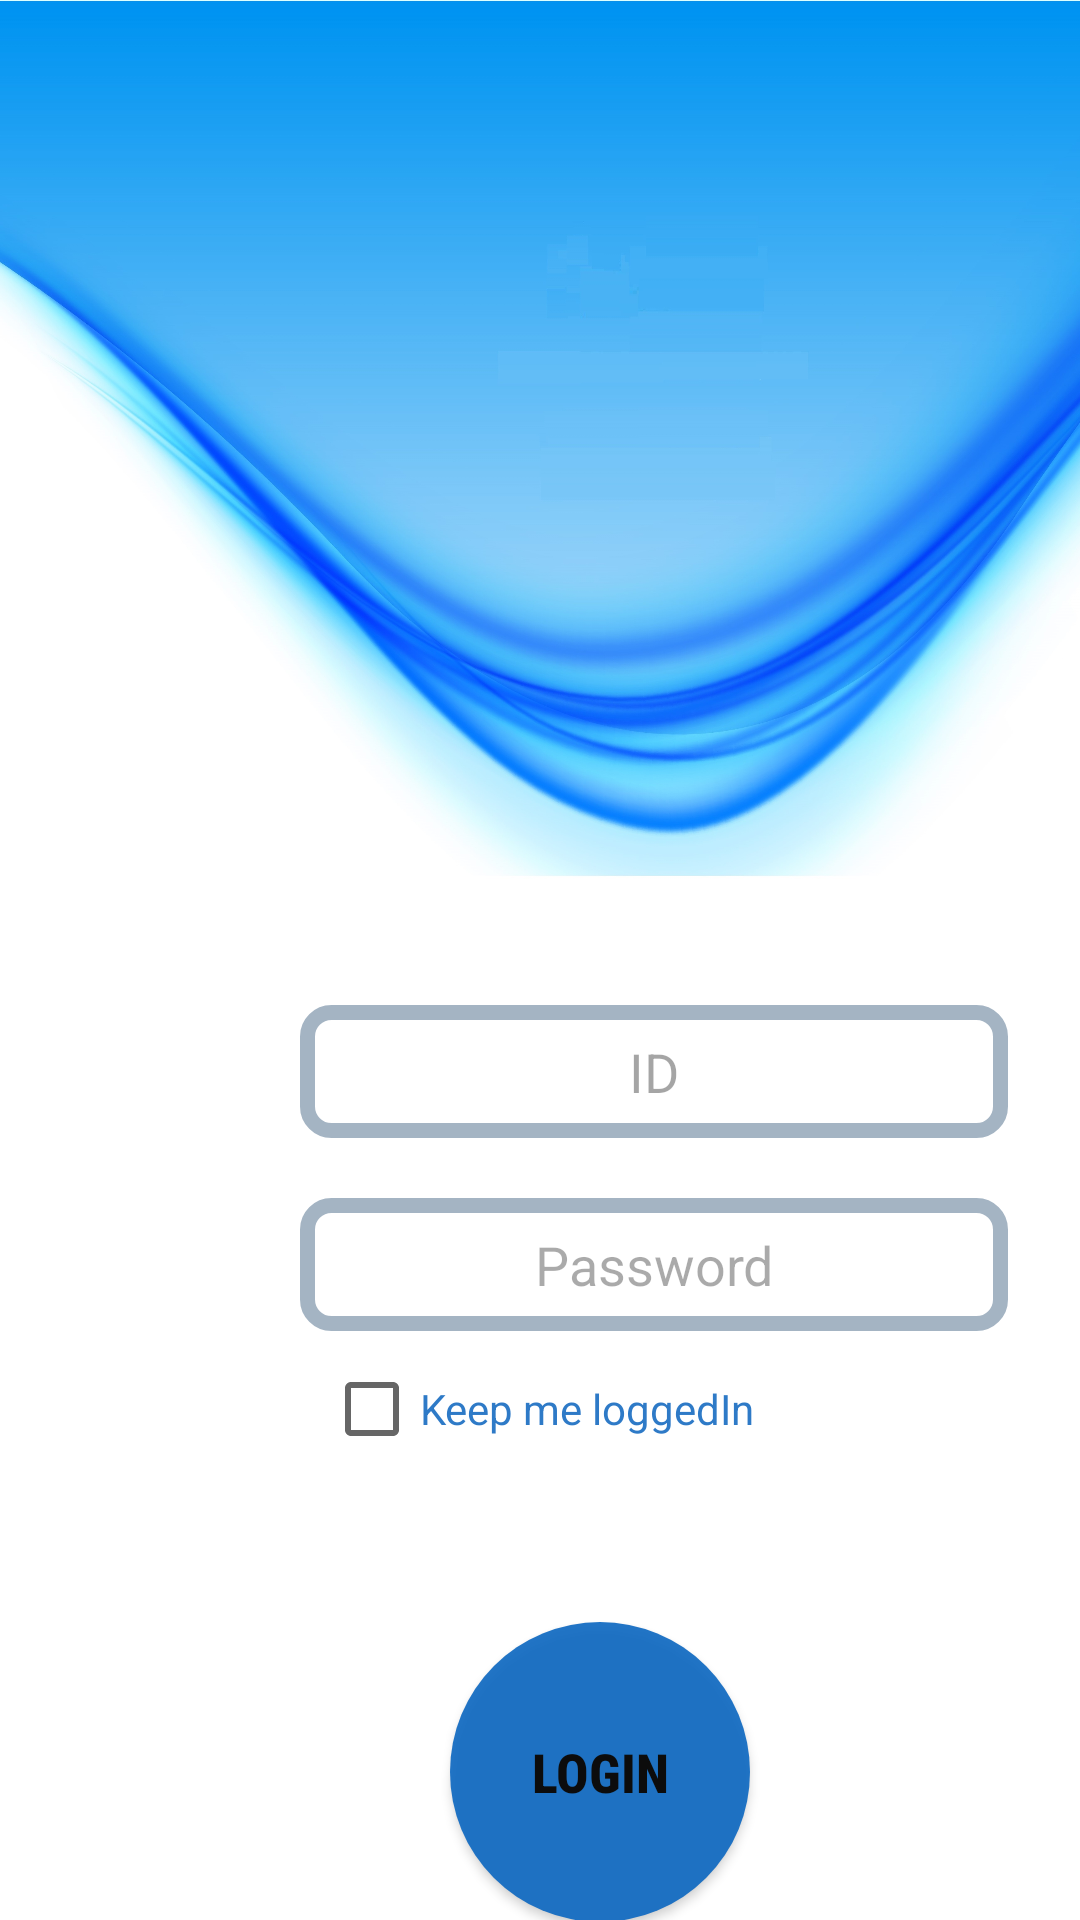

Here is an Android app screen rendered from its layout file. Give the layout XML and the strings, colors and styles it references.
<!-- AndroidManifest.xml: application theme AppTheme -->
<!-- res/layout/activity_login.xml -->
<?xml version="1.0" encoding="utf-8"?>
<LinearLayout xmlns:android="http://schemas.android.com/apk/res/android"
    xmlns:app="http://schemas.android.com/apk/res-auto"
    xmlns:tools="http://schemas.android.com/tools"
    android:layout_width="match_parent"
    android:layout_height="match_parent"
    android:background="@drawable/sx"
    android:orientation="vertical"
    tools:context=".Login">

    <LinearLayout
        android:id="@+id/imageView"
        android:layout_width="260dp"
        android:layout_height="250dp"
        android:layout_marginHorizontal="70sp"
        android:layout_marginTop="40sp"
        android:background="@drawable/avatar_17"
        android:orientation="horizontal">

    </LinearLayout>

    <EditText
        android:id="@+id/workerID"
        android:layout_width="236dp"
        android:layout_height="wrap_content"
        android:layout_marginHorizontal="100sp"
        android:layout_marginTop="45dp"
        android:background="@drawable/rounded_edit_text"
        android:ems="10"
        android:hint="@string/worker_id_hint"
        android:textAlignment="center"
        android:inputType="textPersonName"
        android:padding="10dp"
        android:textColor="#191515"
        android:textColorHint="#5E0C0C0C"
        android:autofillHints="" />

    <EditText
        android:id="@+id/workerPass"
        android:layout_width="236dp"
        android:layout_height="wrap_content"
        android:layout_marginHorizontal="100sp"
        android:layout_marginTop="20dp"
        android:background="@drawable/rounded_edit_text"
        android:ems="10"
        android:hint="@string/password_hint"
        android:textAlignment="center"
        android:inputType="numberPassword"
        android:padding="10dp"
        android:textColorHint="#590C0C0C"
        android:autofillHints="" />
    <CheckBox
        android:layout_width="wrap_content"
        android:layout_height="wrap_content"
        android:id="@+id/loginState"
        android:text="@string/checkBox_title"
        android:textColor="#EE1F71C3"
        android:layout_marginTop="10dp"
        android:layout_gravity="center"
        />
    <Button
        android:id="@+id/click"
        android:layout_width="100dp"
        android:layout_height="100dp"
        android:layout_marginHorizontal="150sp"
        android:layout_marginTop="55dp"
        android:background="@drawable/custom_button"
        android:fontFamily="sans-serif-condensed-medium"
        android:text="@string/login_text"
        android:textStyle="bold"
        android:textColor="#0C0C0C"
        android:textSize="18sp" />

    <ProgressBar
        android:id="@+id/progressBar"
        style="?android:attr/progressBarStyleHorizontal"
        android:layout_width="wrap_content"
        android:layout_height="wrap_content"
        android:layout_marginHorizontal="160dp"
        android:layout_marginTop="10dp"
        android:visibility="invisible"
        android:indeterminate="true"
        android:minHeight="50dp"
        android:minWidth="200dp"/>

</LinearLayout>
<!-- resources referenced by this layout -->
<resources>
  <!-- drawable custom_button (drawable) -->
  <?xml version="1.0" encoding="utf-8"?>
  <shape xmlns:android="http://schemas.android.com/apk/res/android" >
     <solid android:color="#E90E69C1"/>
  
     <corners android:radius="999dp"/>
  </shape>
  <!-- drawable rounded_edit_text (drawable) -->
  <?xml version="1.0" encoding="utf-8"?>
  <shape xmlns:android="http://schemas.android.com/apk/res/android"
      android:shape="rectangle"
      android:thickness="0dp">
      <stroke android:width="5dp"
          android:color="#5C032F5A"/>
      <corners android:radius="8dp"/>
      <gradient android:startColor="#EEFFFFFF"
          android:endColor="#E4FFFFFF"
          android:type="linear"
          android:angle="270"></gradient>
  </shape>
  <!-- drawable sx: jpg bitmap (drawable, 723073 bytes) -->
  <string name="checkBox_title">Keep me loggedIn</string>
  <string name="login_text">Login</string>
  <string name="password_hint">Password</string>
  <string name="worker_id_hint">ID</string>
  <style name="AppTheme" parent="Theme.AppCompat.DayNight.DarkActionBar">
          
          <item name="colorPrimary">#C6036AD1</item>
          <item name="colorPrimaryDark">#223700B3</item>
          <item name="colorAccent">#E90D0F12</item>
          <item name="android:statusBarColor">#00000000</item>
          <item name="windowActionBar">false</item>
          <item name="windowNoTitle">true</item>
      </style>
</resources>
